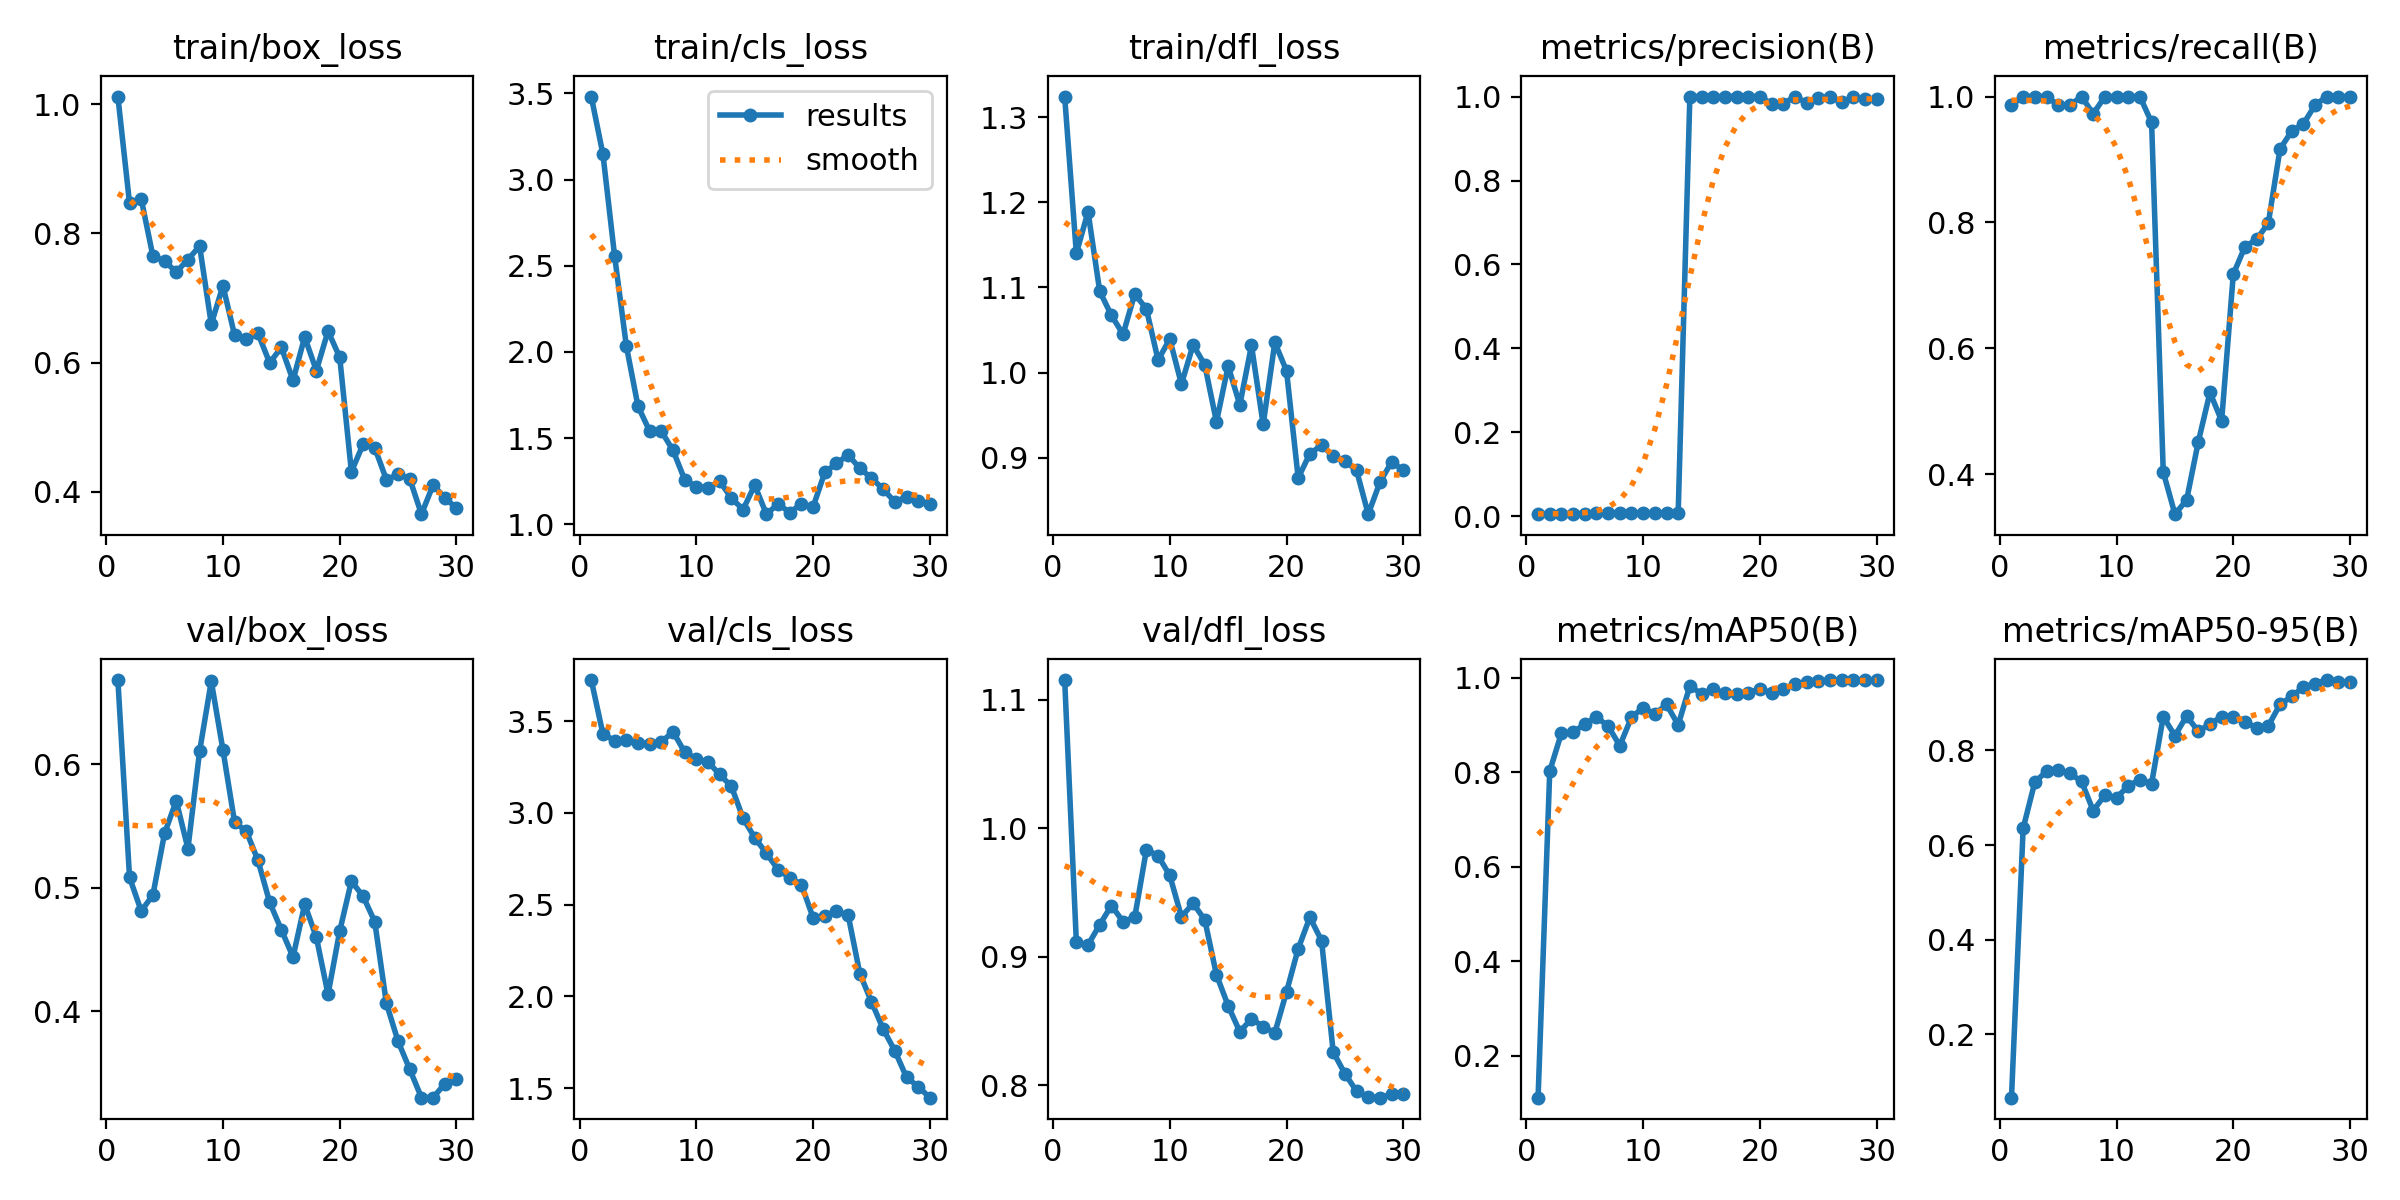

Data behind this chart, as committed beside it:
epoch, time, train/box_loss, train/cls_loss, train/dfl_loss, metrics/precision(B), metrics/recall(B), metrics/mAP50(B), metrics/mAP50-95(B), val/box_loss, val/cls_loss, val/dfl_loss, lr/pg0, lr/pg1, lr/pg2
1, 228.7, 1.012, 3.482, 1.324, 0.00528, 0.9863, 0.1109, 0.06622, 0.6682, 3.725, 1.115, 6.668e-05, 6.668e-05, 6.668e-05
2, 386.8, 0.8465, 3.147, 1.14, 0.00553, 1, 0.8022, 0.6355, 0.5085, 3.431, 0.9114, 0.0001451, 0.0001451, 0.0001451
3, 544.8, 0.8532, 2.556, 1.189, 0.00614, 1, 0.8826, 0.7329, 0.4813, 3.394, 0.9093, 0.000218, 0.000218, 0.000218
4, 712.6, 0.7647, 2.036, 1.096, 0.00653, 1, 0.8845, 0.7558, 0.4942, 3.397, 0.9249, 0.0002854, 0.0002854, 0.0002854
5, 879.8, 0.7572, 1.685, 1.067, 0.00675, 0.9863, 0.9018, 0.7592, 0.5442, 3.383, 0.9399, 0.0003473, 0.0003473, 0.0003473
6, 1042, 0.7401, 1.54, 1.045, 0.00692, 0.9863, 0.9167, 0.7515, 0.5705, 3.377, 0.9274, 0.0004037, 0.0004037, 0.0004037
7, 1202, 0.7593, 1.54, 1.092, 0.00749, 1, 0.8975, 0.7345, 0.5318, 3.387, 0.9307, 0.0004546, 0.0004546, 0.0004546
8, 1367, 0.7803, 1.429, 1.075, 0.00748, 0.9726, 0.856, 0.6727, 0.6106, 3.443, 0.9833, 0.0004999, 0.0004999, 0.0004999
9, 1527, 0.6594, 1.259, 1.015, 0.00787, 1, 0.9163, 0.7056, 0.6672, 3.332, 0.9786, 0.0005398, 0.0005398, 0.0005398
10, 1690, 0.7188, 1.217, 1.039, 0.0078, 1, 0.9362, 0.7001, 0.6116, 3.294, 0.9634, 0.0005742, 0.0005742, 0.0005742
11, 1850, 0.642, 1.212, 0.9865, 0.00782, 1, 0.9234, 0.725, 0.553, 3.278, 0.9312, 0.0006031, 0.0006031, 0.0006031
12, 2012, 0.6359, 1.249, 1.033, 0.00811, 1, 0.9433, 0.7382, 0.5459, 3.21, 0.9416, 0.0006265, 0.0006265, 0.0006265
13, 2173, 0.6452, 1.152, 1.009, 0.00804, 0.9589, 0.9002, 0.73, 0.5222, 3.145, 0.9287, 0.0006444, 0.0006444, 0.0006444
14, 2338, 0.5995, 1.085, 0.9421, 1, 0.4033, 0.9823, 0.8712, 0.4883, 2.972, 0.8861, 0.0006568, 0.0006568, 0.0006568
15, 2503, 0.6235, 1.227, 1.008, 1, 0.3364, 0.966, 0.831, 0.4662, 2.865, 0.862, 0.0006637, 0.0006637, 0.0006637
16, 2661, 0.5725, 1.058, 0.962, 1, 0.3588, 0.9757, 0.8727, 0.4441, 2.78, 0.8418, 0.0006651, 0.0006651, 0.0006651
17, 2822, 0.6395, 1.118, 1.032, 1, 0.4512, 0.9666, 0.8404, 0.4867, 2.691, 0.8518, 0.0006609, 0.0006609, 0.0006609
18, 2989, 0.5876, 1.068, 0.9391, 1, 0.5298, 0.966, 0.8557, 0.46, 2.646, 0.8457, 0.0006513, 0.0006513, 0.0006513
19, 3146, 0.6487, 1.118, 1.035, 1, 0.4848, 0.9686, 0.8715, 0.4139, 2.609, 0.8409, 0.0006362, 0.0006362, 0.0006362
20, 3312, 0.6082, 1.101, 1.002, 1, 0.7178, 0.9755, 0.8702, 0.465, 2.428, 0.8727, 0.0006156, 0.0006156, 0.0006156
21, 3474, 0.4311, 1.301, 0.8763, 0.9823, 0.7615, 0.9682, 0.8596, 0.5054, 2.441, 0.9063, 0.0005668, 0.0005668, 0.0005668
22, 3635, 0.4733, 1.352, 0.9047, 0.9826, 0.7729, 0.976, 0.8479, 0.4933, 2.463, 0.9307, 0.0005118, 0.0005118, 0.0005118
23, 3797, 0.4683, 1.403, 0.9146, 1, 0.7991, 0.9867, 0.8522, 0.4727, 2.444, 0.9127, 0.0004568, 0.0004568, 0.0004568
24, 3955, 0.4185, 1.324, 0.9019, 0.9853, 0.9165, 0.9907, 0.897, 0.4065, 2.125, 0.826, 0.0004017, 0.0004017, 0.0004017
25, 4113, 0.4271, 1.268, 0.8964, 0.9961, 0.9452, 0.9931, 0.9139, 0.3758, 1.97, 0.8092, 0.0003467, 0.0003467, 0.0003467
26, 4278, 0.42, 1.203, 0.8851, 1, 0.9564, 0.9942, 0.9339, 0.3531, 1.822, 0.7955, 0.0002917, 0.0002917, 0.0002917
27, 4432, 0.3653, 1.129, 0.8337, 0.9863, 0.9865, 0.9945, 0.9414, 0.3303, 1.703, 0.791, 0.0002367, 0.0002367, 0.0002367
28, 4594, 0.4105, 1.159, 0.8712, 0.9988, 1, 0.995, 0.9487, 0.3302, 1.559, 0.7905, 0.0001817, 0.0001817, 0.0001817
29, 4754, 0.3905, 1.134, 0.895, 0.9943, 1, 0.995, 0.9451, 0.3415, 1.508, 0.7931, 0.0001267, 0.0001267, 0.0001267
30, 4915, 0.3747, 1.119, 0.8853, 0.994, 1, 0.995, 0.9438, 0.3455, 1.448, 0.793, 7.1681e-05, 7.1681e-05, 7.1681e-05
